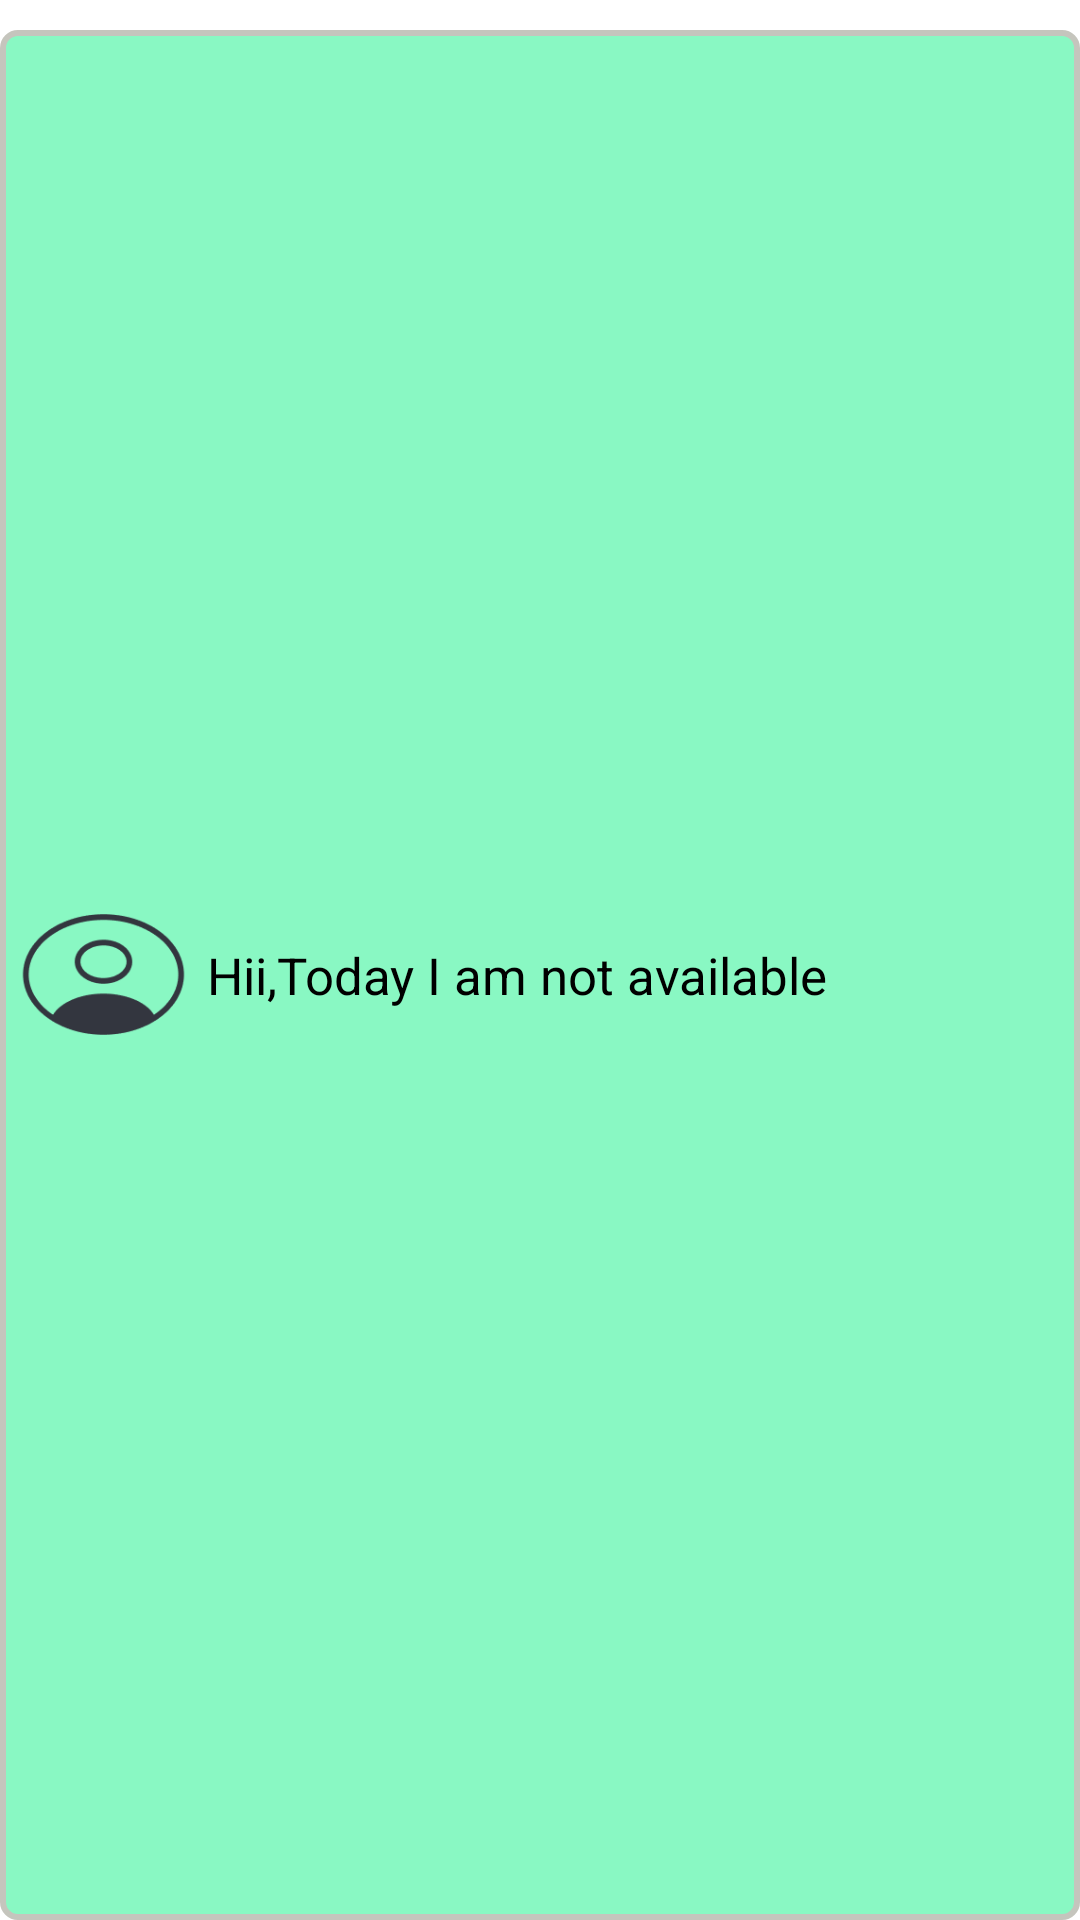

Layout XML and referenced resources for this Android screen:
<!-- AndroidManifest.xml: fallback theme Theme.MaterialComponents.DayNight.NoActionBar -->
<!-- res/layout/custom_notification.xml -->
<?xml version="1.0" encoding="utf-8"?>
<LinearLayout xmlns:android="http://schemas.android.com/apk/res/android"
    android:layout_width="349dp"
    android:layout_height="85dp"
    android:orientation="vertical"
    android:layout_gravity="center_horizontal"
    >
    <LinearLayout
        android:layout_width="match_parent"
        android:layout_height="match_parent"
        android:layout_marginTop="10dp"
        android:background="@drawable/notification">
        <ImageView
            android:layout_width="69dp"
            android:layout_height="59dp"
            android:src="@drawable/profile"
            android:layout_gravity="center_vertical"/>
        <TextView

            android:id="@+id/message"
            android:layout_width="wrap_content"
            android:layout_height="wrap_content"
            android:text="Hii,Today I am not available"
            android:textSize="17dp"
            android:textColor="@color/black"
            android:layout_gravity="center_vertical"/>
        
    </LinearLayout>



</LinearLayout>
<!-- resources referenced by this layout -->
<resources>
  <color name="black">#FF000000</color>
  <!-- drawable notification (drawable) -->
  <?xml version="1.0" encoding="utf-8"?>
  <shape
      xmlns:android="http://schemas.android.com/apk/res/android"
      android:shape="rectangle">
      <stroke android:color="@color/notification_border" android:width="2dp"/>
      <solid android:color="@color/notification_color"/>
      <corners android:radius="5dp"/>
  
  </shape>
  <!-- drawable profile: png bitmap (drawable, 5652 bytes) -->
  <color name="notification_border">#C5C5BD</color>
  <color name="notification_color">#89F8C3</color>
</resources>
